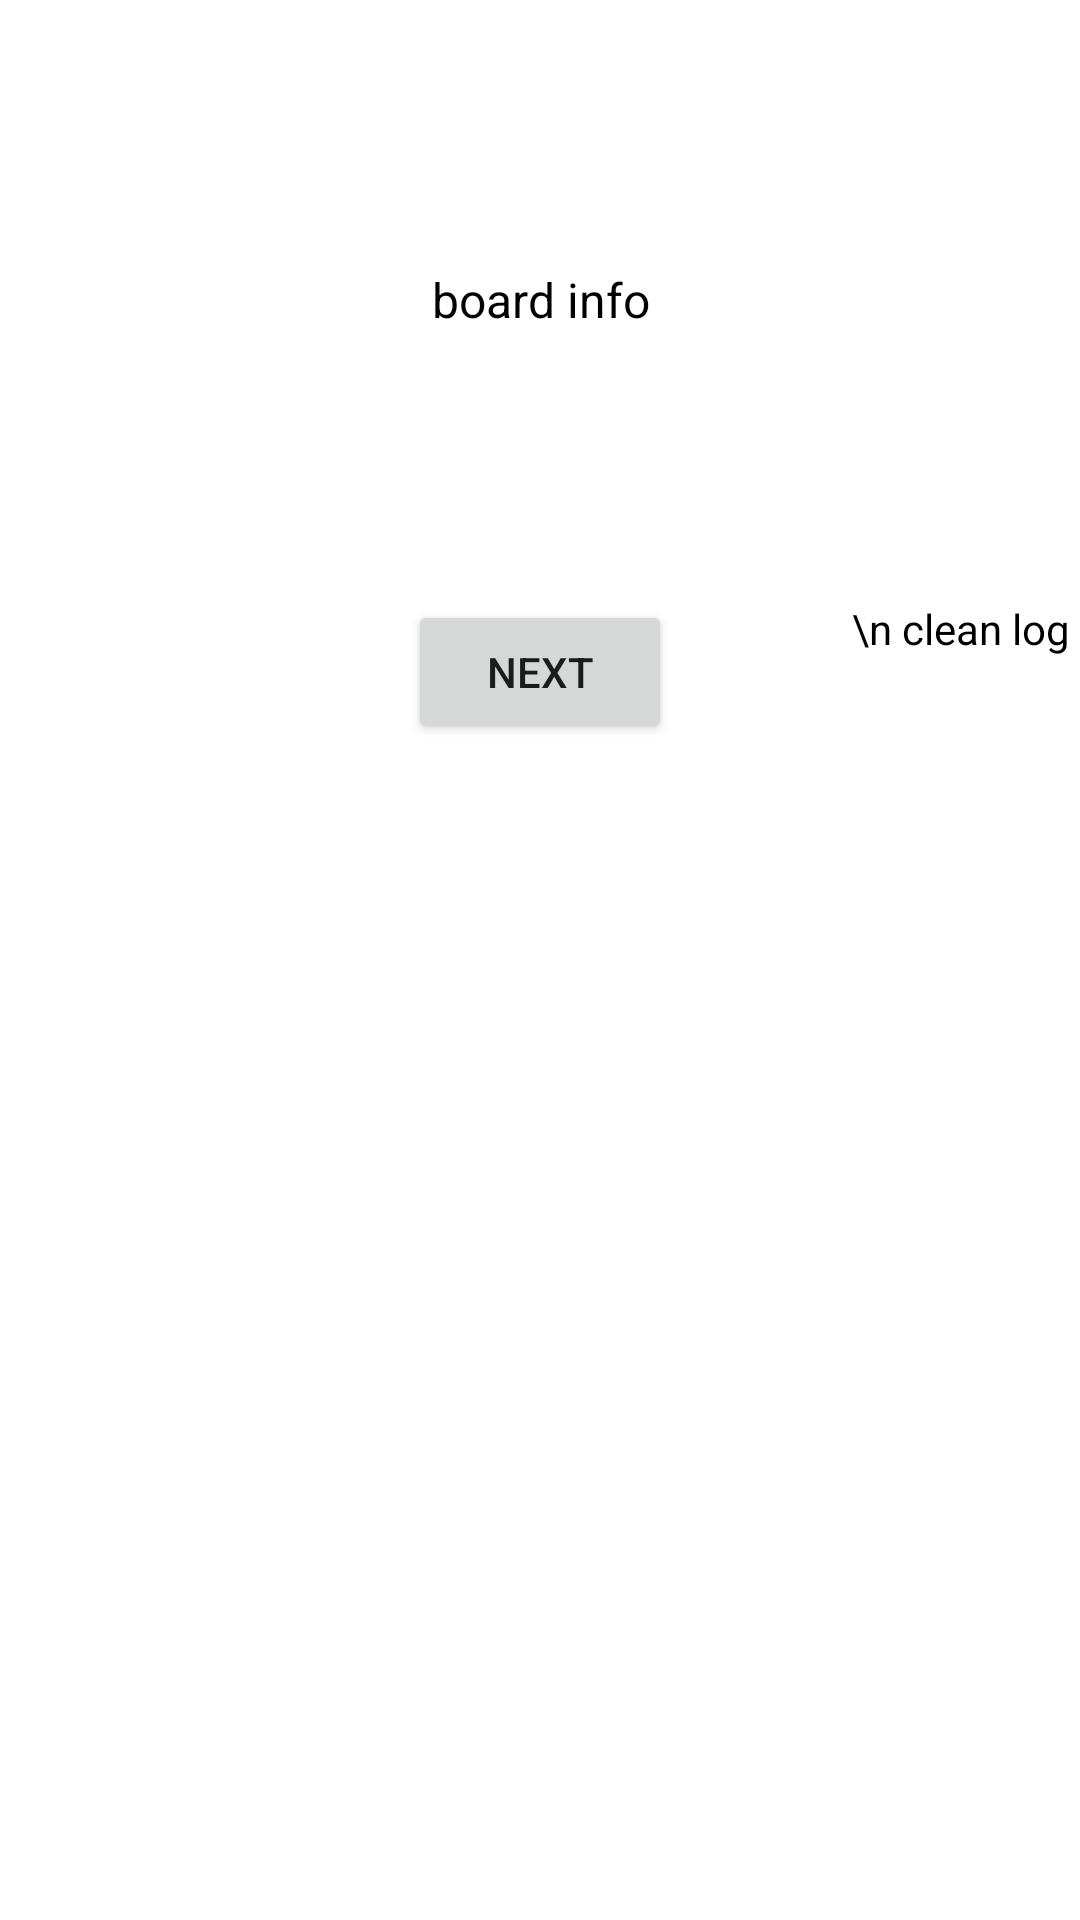

Android layout source for this screen:
<!-- AndroidManifest.xml: activity theme Theme.Cbl_helper.NoActionBar -->
<!-- res/layout/activity_main.xml -->
<?xml version="1.0" encoding="utf-8"?>
<LinearLayout xmlns:android="http://schemas.android.com/apk/res/android"
    xmlns:tools="http://schemas.android.com/tools"
    android:layout_width="match_parent"
    android:layout_height="match_parent"
    android:layout_gravity="center"
    android:orientation="vertical"
    tools:context=".MainActivity">

    <TextView
        android:id="@+id/info"
        android:layout_width="match_parent"
        android:layout_height="200dp"
        android:textSize="16sp"
        android:text="board info"
        android:textColor="@color/black"
        android:gravity="center"/>

    <RelativeLayout
        android:layout_width="match_parent"
        android:layout_height="wrap_content"
        android:orientation="horizontal">

        <Button
            android:id="@+id/button_first"
            android:layout_width="wrap_content"
            android:layout_height="wrap_content"
            android:layout_centerHorizontal="true"
            android:text="@string/next"
            android:layout_gravity="center"
            />

        <TextView
            android:id="@+id/cleanLog"
            android:layout_width="wrap_content"
            android:layout_height="wrap_content"
            android:layout_alignParentRight="true"
            android:textColor="@color/black"
            android:text="\n clean log "/>
    </RelativeLayout>


       <TextView
           android:id="@+id/log"
           android:layout_width="match_parent"
           android:layout_height="match_parent"
           android:scrollbars="vertical"
           android:background="@null"
           android:layout_margin="20dp"
           android:textSize="16sp"
           android:textColor="@color/gray"
           android:text=""
           android:layout_gravity="bottom"
           android:gravity="center"/>

</LinearLayout>
<!-- resources referenced by this layout -->
<resources>
  <string name="next">Next</string>
  <style name="Theme.Cbl_helper.NoActionBar">
          <item name="windowActionBar">false</item>
          <item name="windowNoTitle">true</item>
      </style>
  <!-- not gathered from this repository: default colours our renderer supplied (Android Studio template values) -->
  <color name="black">#FF000000</color>
</resources>
